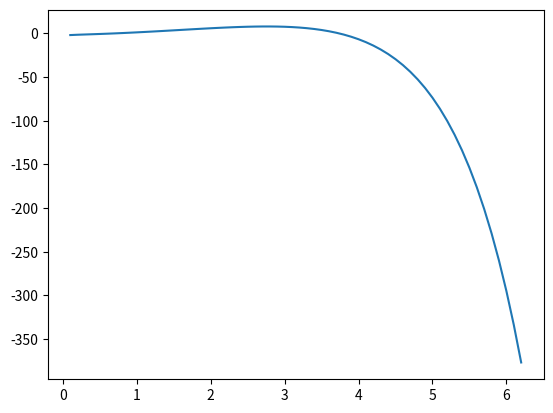

Write Python code to recreate this figure.
import matplotlib.pyplot as plt
import numpy as np
x=np.arange(0,2*(np.pi),0.1)
y=np.sin(x)-np.exp(x)+3*x**2+np.log10(x)
plt.plot(x,y)
plt.show()
